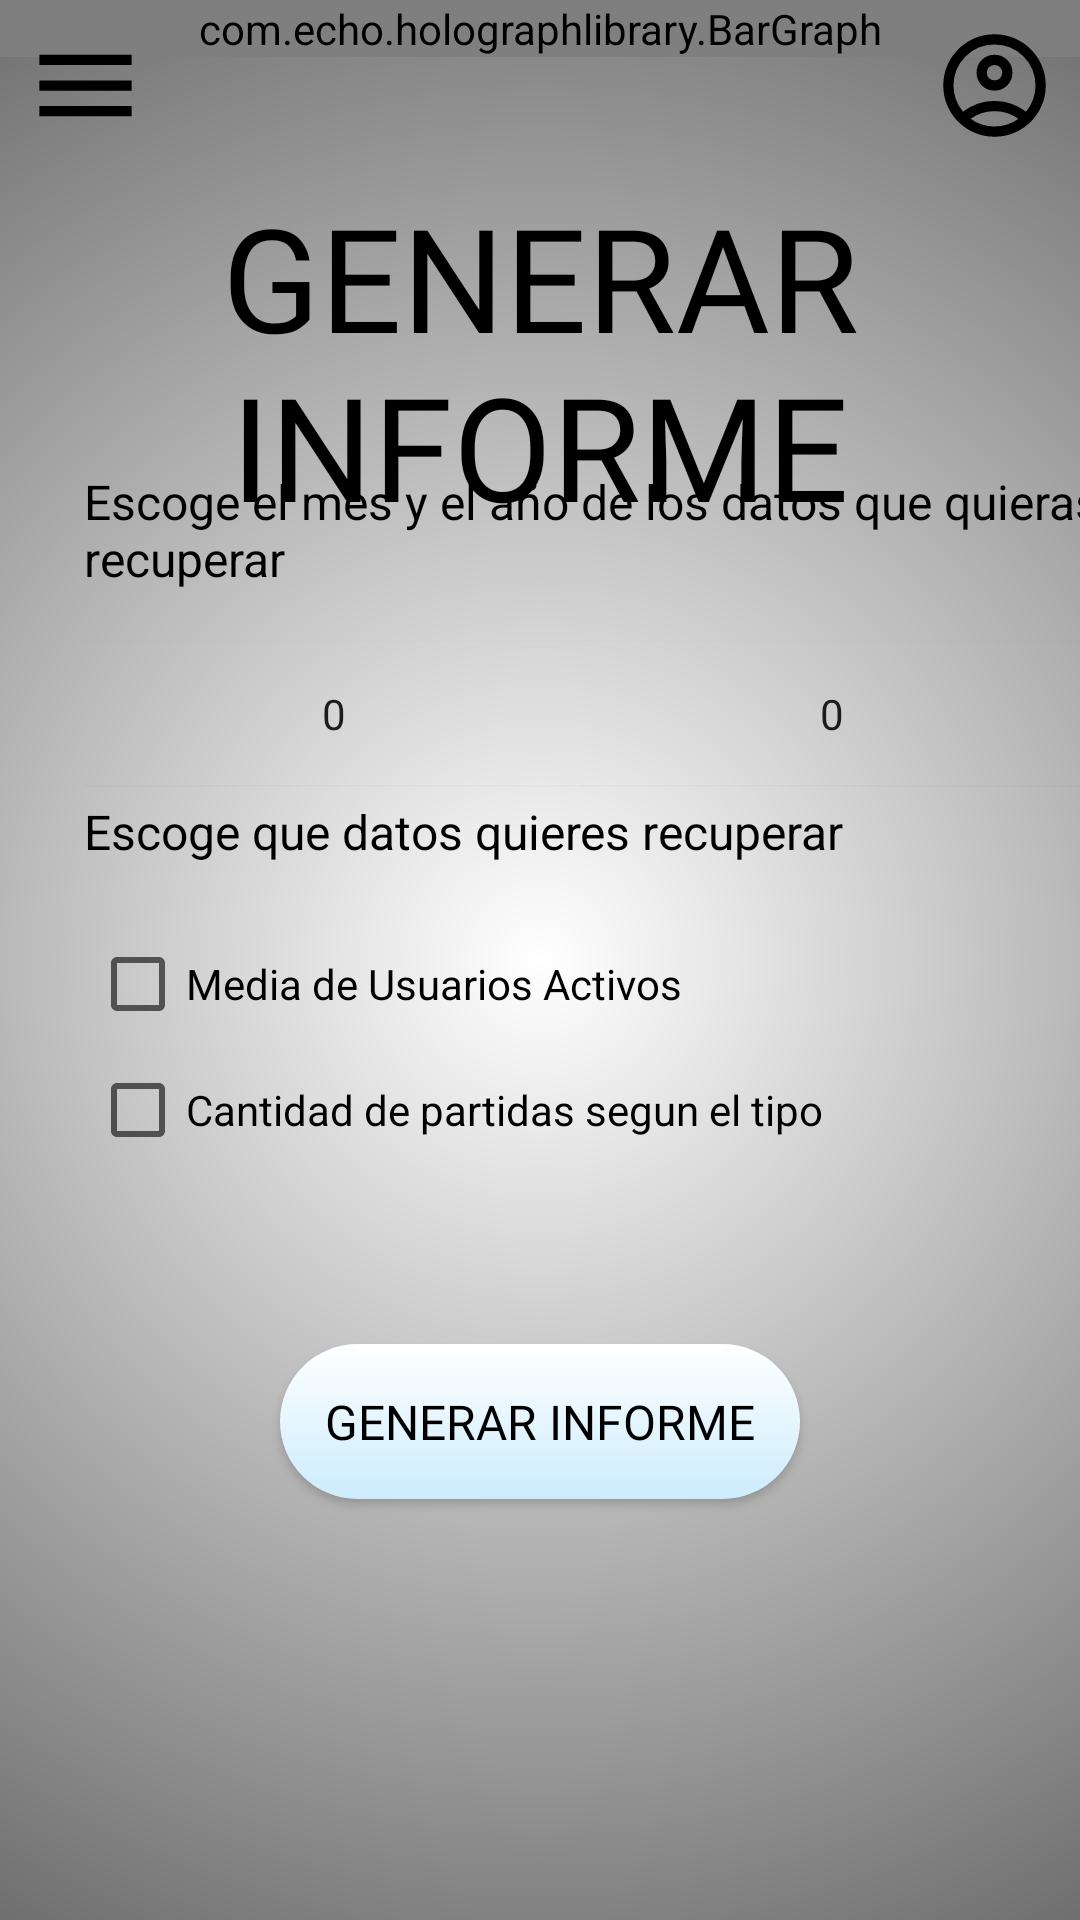

Here is an Android app screen rendered from its layout file. Give the layout XML and the strings, colors and styles it references.
<!-- AndroidManifest.xml: application theme Theme.KotlinApp3TEX -->
<!-- res/layout/generador_informe.xml -->
<?xml version="1.0" encoding="utf-8"?>
<androidx.constraintlayout.widget.ConstraintLayout xmlns:android="http://schemas.android.com/apk/res/android"
    xmlns:app="http://schemas.android.com/apk/res-auto"
    xmlns:tools="http://schemas.android.com/tools"
    style="@style/Theme.KotlinApp3TEX"
    android:layout_width="match_parent"
    android:layout_height="match_parent"
    android:background="@drawable/background_light">

    
    
    
    
    
    
    
    
    
    
    


    <TextView
        android:id="@+id/textView13"
        style="@style/TextoCorto"
        android:layout_width="352dp"
        android:layout_height="41dp"
        android:layout_marginStart="28dp"
        android:layout_marginEnd="28dp"
        android:layout_marginBottom="16dp"
        android:text="@string/escogeranyo"
        app:layout_constraintBottom_toTopOf="@+id/et_mes"
        app:layout_constraintEnd_toEndOf="parent"
        app:layout_constraintHorizontal_bias="0.0"
        app:layout_constraintStart_toStartOf="parent" />
    <com.echo.holographlibrary.BarGraph
        android:id="@+id/graphBar"
        android:layout_width="match_parent"
        android:layout_height="wrap_content"
        tools:ignore="MissingConstraints" />


    <TextView
        android:id="@+id/tv_title2"
        style="@style/Titulos"
        android:layout_width="wrap_content"
        android:layout_height="wrap_content"
        android:layout_marginTop="60dp"
        android:text="@string/generar_informe"
        app:layout_constraintEnd_toEndOf="parent"
        app:layout_constraintHorizontal_bias="0.49"
        app:layout_constraintStart_toStartOf="parent"
        app:layout_constraintTop_toTopOf="parent" />

    <ImageButton
        android:id="@+id/btn_account2"
        style="@style/BotonPerfil"
        android:layout_width="41dp"
        android:layout_height="41dp"
        android:layout_marginTop="8dp"
        android:layout_marginEnd="8dp"
        android:onClick="toProfile"
        app:layout_constraintEnd_toEndOf="parent"
        app:layout_constraintTop_toTopOf="parent"
        app:srcCompat="@drawable/ic_account" />

    <ImageButton
        android:id="@+id/btn_menu2"
        style="@style/BotonImagen"
        android:layout_width="41dp"
        android:layout_height="41dp"
        android:layout_marginTop="8dp"
        android:onClick="showMenuFragment"
        app:layout_constraintStart_toStartOf="parent"
        app:layout_constraintTop_toTopOf="parent"
        app:srcCompat="@drawable/ic_menu" />

    <LinearLayout
        android:id="@+id/linearLayout"
        android:layout_width="match_parent"
        android:layout_height="wrap_content"
        android:layout_marginStart="30dp"
        android:layout_marginEnd="30dp"
        android:layout_marginBottom="244dp"
        android:orientation="vertical"
        app:layout_constraintBottom_toBottomOf="parent"
        app:layout_constraintEnd_toEndOf="parent"
        app:layout_constraintHorizontal_bias="1.0"
        app:layout_constraintStart_toStartOf="parent">

        <CheckBox
            android:id="@+id/cb_media_activos"
            android:layout_width="match_parent"
            android:layout_height="wrap_content"
            android:layout_marginBottom="10dp"
            android:text="Media de Usuarios Activos" />

        <CheckBox
            android:id="@+id/cb_cantidad_tipos"
            android:layout_width="match_parent"
            android:layout_height="wrap_content"
            android:layout_marginBottom="10dp"
            android:text="Cantidad de partidas segun el tipo" />

    </LinearLayout>

    <TextView
        android:id="@+id/textView12"
        style="@style/TextoCorto"
        android:layout_width="wrap_content"
        android:layout_height="wrap_content"
        android:layout_marginStart="28dp"
        android:layout_marginBottom="24dp"
        android:text="Escoge que datos quieres recuperar"
        app:layout_constraintBottom_toTopOf="@+id/linearLayout"
        app:layout_constraintStart_toStartOf="parent" />

    <Button
        android:id="@+id/btn_generar_informe"
        style="@style/BotonNormal"
        android:layout_width="wrap_content"
        android:layout_height="wrap_content"
        android:layout_marginTop="52dp"
        android:onClick="GenerarInforme"
        android:padding="15dp"
        android:text="Generar Informe"
        app:layout_constraintEnd_toEndOf="parent"
        app:layout_constraintStart_toStartOf="parent"
        app:layout_constraintTop_toBottomOf="@+id/linearLayout" />

    <NumberPicker
        android:id="@+id/et_mes"
        android:layout_width="167dp"
        android:layout_height="49dp"
        android:layout_marginStart="28dp"
        android:layout_marginBottom="4dp"
        android:ems="10"
        android:hint="mes"
        android:inputType="number"
        app:layout_constraintBottom_toTopOf="@+id/textView12"
        app:layout_constraintStart_toStartOf="parent" />

    <NumberPicker
        android:id="@+id/et_anyo"
        android:layout_width="167dp"
        android:layout_height="49dp"
        android:layout_marginBottom="4dp"
        android:ems="10"
        android:hint="año"
        android:inputType="number"
        app:layout_constraintBottom_toTopOf="@+id/textView12"
        app:layout_constraintEnd_toEndOf="parent"
        app:layout_constraintStart_toEndOf="@+id/et_mes" />

</androidx.constraintlayout.widget.ConstraintLayout>
<!-- resources referenced by this layout -->
<resources>
  <!-- drawable background_light (drawable) -->
  <?xml version = "1.0" encoding = "utf-8" ?>
  <shape xmlns:android = "http://schemas.android.com/apk/res/android">
  
      <gradient
          android:startColor = "@color/fondo_claro_start"
          android:endColor = "@color/fondo_claro_end"
          android:gradientRadius="650dp"
          android:type="radial"
          android:angle = "0" />
  </shape>
  <!-- drawable ic_menu (drawable) -->
  <vector android:height="41dp" android:viewportHeight="960"
      android:viewportWidth="960" android:width="41dp" xmlns:android="http://schemas.android.com/apk/res/android">
      <path android:fillColor="#FF000000" android:pathData="M120,720v-80h720v80L120,720ZM120,520v-80h720v80L120,520ZM120,320v-80h720v80L120,320Z"/>
  </vector>
  <string name="escogeranyo">Escoge el mes y el año de los datos que quieras recuperar</string>
  <string name="generar_informe">Generar Informe</string>
  <style name="BotonPerfil">
          <item name="android:onClick">toProfile</item>
          <item name="android:layout_width">wrap_content</item>
          <item name="android:layout_height">wrap_content</item>
          <item name="android:layout_marginStart">8dp</item>
          <item name="android:layout_marginBottom">8dp</item>
          <item name="android:background">@android:color/transparent</item>
          <item name="android:drawableLeft">@drawable/ic_btn_back</item>
          <item name="android:drawablePadding">2dp</item>
      </style>
  <style name="TextoCorto" parent="@android:style/TextAppearance.Medium">
          <item name="android:textColor">@color/txt_negro</item>
          <item name="android:layout_width">224dp</item>
          <item name="android:layout_height">23dp</item>
          <item name="android:textSize">16sp</item>
      </style>
  <style name="Theme.KotlinApp3TEX" parent="Theme.AppCompat.Light.NoActionBar">
      </style>
  <style name="Titulos" parent="@android:style/TextAppearance.Medium">
          <item name="android:layout_height">114dp</item>
          <item name="android:layout_width">wrap_content</item>
          <item name="android:textColor">@color/txt_negro</item>
          <item name="android:fontFamily">@font/roboto_condensed_bold</item>
          <item name="android:textSize">48dp</item>
          <item name="android:textAlignment">center</item>
          <item name="android:textAllCaps">true</item>
          <item name="android:gravity">center</item>
      </style>
  <color name="fondo_claro_start">#FFFFFFFF</color>
  <color name="fondo_claro_end">#FF000000</color>
  <color name="txt_negro">#FF000000</color>
  <!-- drawable my_btn_toggle (drawable) -->
  <?xml version="1.0" encoding="utf-8"?>
  <selector xmlns:android="http://schemas.android.com/apk/res/android">
      <item android:state_checked="true" android:drawable="@drawable/button_background_toggled_light"  />
      <item android:state_checked="false" android:drawable="@drawable/button_background_light"  />
  
  </selector>
  <!-- drawable button_background_light (drawable) -->
  <?xml version = "1.0" encoding = "utf-8" ?>
  <shape xmlns:android = "http://schemas.android.com/apk/res/android">
  
      <corners
          android:radius="30dp" />
      <gradient
          android:endColor = "@color/boton_claro_end"
          android:startColor = "@color/boton_claro_start"
          android:centerY="0.5"
          android:type="linear"
          android:angle = "90" />
  </shape>
  <color name="shadow_color">#000000</color>
  <color name="boton_claro_end">#FFFFFFFF</color>
  <color name="boton_claro_start">#CCECFD</color>
</resources>
